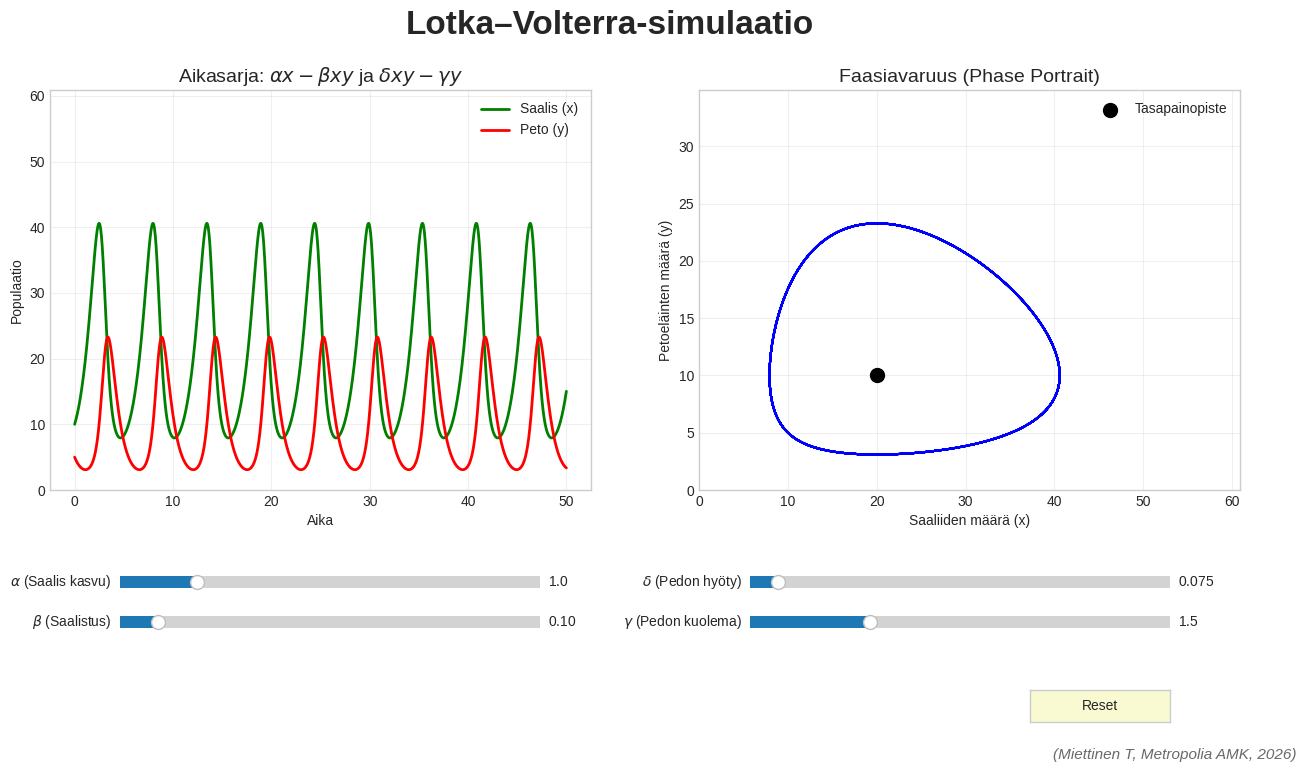

Reproduce this figure in Python.
# Lotka-Volterra predator-prey model simulation with graphical output [computer program].
# Miettinen T. Metropolia University of Applied Sciences, Helsinki, Finland; 2025.
# Version: 1.0
# Available from: https://github.com/Tekton-MAS/repositorion-nimi.git
# Accessed: 2025 Dec 13.

import numpy as np
import matplotlib.pyplot as plt
from matplotlib.widgets import Slider, Button
from scipy import integrate

# --- MATEMAATTINEN MALLI (TEORIA) ---
# Yhtälöt:
# dx/dt = alpha*x - beta*x*y   (Saalis)
# dy/dt = delta*x*y - gamma*y  (Peto)

def derivative(X, t, alpha, beta, delta, gamma):
    x, y = X
    dotx = x * (alpha - beta * y)
    doty = y * (delta * x - gamma)
    return [dotx, doty]

def simulate_lv(x0, y0, t_max, nt, alpha, beta, delta, gamma):
    t = np.linspace(0, t_max, nt)
    X0 = [x0, y0]
    res = integrate.odeint(derivative, X0, t, args=(alpha, beta, delta, gamma))
    x, y = res.T
    return t, x, y

# --- GUI ASETUKSET ---
plt.style.use('seaborn-v0_8-whitegrid')
fig, (ax1, ax2) = plt.subplots(1, 2, figsize=(14, 8)) # Hieman korkeampi ikkuna

# ASETTELU:
# top=0.85 -> Jättää enemmän tilaa otsikon alle (oli 0.9)
# bottom=0.35 -> Jättää tilaa säätimille
plt.subplots_adjust(left=0.1, bottom=0.35, right=0.95, top=0.85)

# --- PÄÄOTSIKKO ---
fig.suptitle('Lotka–Volterra-simulaatio', fontsize=24, fontweight='bold', y=0.95)

# Alkuarvot
t_max = 50
nt = 2000
x0_init, y0_init = 10.0, 5.0

# Parametrien alkuarvot
init_alpha = 1.0
init_beta = 0.1
init_delta = 0.075
init_gamma = 1.5

t, x, y = simulate_lv(x0_init, y0_init, t_max, nt, init_alpha, init_beta, init_delta, init_gamma)

# --- KUVAAJA 1: AIKASARJA ---
l1, = ax1.plot(t, x, 'g-', lw=2, label='Saalis (x)')
l2, = ax1.plot(t, y, 'r-', lw=2, label='Peto (y)')
ax1.set_title(r'Aikasarja: $\alpha x - \beta xy$ ja $\delta xy - \gamma y$', fontsize=14)
ax1.set_xlabel('Aika')
ax1.set_ylabel('Populaatio')
ax1.legend(loc='upper right')
ax1.grid(True, alpha=0.3)
ax1.set_ylim(0, max(np.max(x), np.max(y)) * 1.5)

# --- KUVAAJA 2: FAASIAVARUUS ---
l_phase, = ax2.plot(x, y, 'b-', lw=1.5)
eq_x = init_gamma / init_delta
eq_y = init_alpha / init_beta
scat_eq = ax2.scatter([eq_x], [eq_y], color='black', zorder=5, s=100, label='Tasapainopiste')

ax2.set_title('Faasiavaruus (Phase Portrait)', fontsize=14)
ax2.set_xlabel('Saaliiden määrä (x)')
ax2.set_ylabel('Petoeläinten määrä (y)')
ax2.grid(True, alpha=0.3)
ax2.legend()
ax2.set_xlim(0, max(x) * 1.5)
ax2.set_ylim(0, max(y) * 1.5)

# --- LIUKUSÄÄTIMET ---
axcolor = 'lightgoldenrodyellow'
# Nostetaan säätimiä hieman, jotta alas jää tilaa
ax_alpha = plt.axes([0.15, 0.22, 0.3, 0.03], facecolor=axcolor)
ax_beta  = plt.axes([0.15, 0.17, 0.3, 0.03], facecolor=axcolor)
ax_delta = plt.axes([0.60, 0.22, 0.3, 0.03], facecolor=axcolor)
ax_gamma = plt.axes([0.60, 0.17, 0.3, 0.03], facecolor=axcolor)

s_alpha = Slider(ax_alpha, r'$\alpha$ (Saalis kasvu)', 0.1, 5.0, valinit=init_alpha)
s_beta = Slider(ax_beta, r'$\beta$ (Saalistus)', 0.01, 1.0, valinit=init_beta)
s_delta = Slider(ax_delta, r'$\delta$ (Pedon hyöty)', 0.01, 1.0, valinit=init_delta)
s_gamma = Slider(ax_gamma, r'$\gamma$ (Pedon kuolema)', 0.1, 5.0, valinit=init_gamma)

# --- PÄIVITYS ---
def update(val):
    a = s_alpha.val
    b = s_beta.val
    d = s_delta.val
    g = s_gamma.val
    _, x_new, y_new = simulate_lv(x0_init, y0_init, t_max, nt, a, b, d, g)
    
    l1.set_ydata(x_new)
    l2.set_ydata(y_new)
    l_phase.set_data(x_new, y_new)
    
    new_eq_x = g / d
    new_eq_y = a / b
    scat_eq.set_offsets(np.c_[[new_eq_x], [new_eq_y]])
    
    max_pop = max(np.max(x_new), np.max(y_new))
    ax1.set_ylim(0, max_pop * 1.2)
    ax2.set_xlim(0, np.max(x_new) * 1.2)
    ax2.set_ylim(0, np.max(y_new) * 1.2)
    fig.canvas.draw_idle()

s_alpha.on_changed(update)
s_beta.on_changed(update)
s_delta.on_changed(update)
s_gamma.on_changed(update)

# --- RESET-NAPPI ---
# Nostettu hieman ylemmäs (y=0.06), jotta credit-teksti mahtuu alle
resetax = plt.axes([0.8, 0.06, 0.1, 0.04]) 
button = Button(resetax, 'Reset', color=axcolor, hovercolor='0.975')
def reset(event):
    s_alpha.reset()
    s_beta.reset()
    s_delta.reset()
    s_gamma.reset()
button.on_clicked(reset)

# --- CREDIT-TEKSTI ---
# Aivan alareunassa (y=0.01). Reset-nappi on nyt ylempänä (0.06), joten eivät osu.
fig.text(0.99, 0.01, '(Miettinen T, Metropolia AMK, 2026)',
         ha='right', va='bottom', fontsize=11, color='dimgray', style='italic')

plt.show()